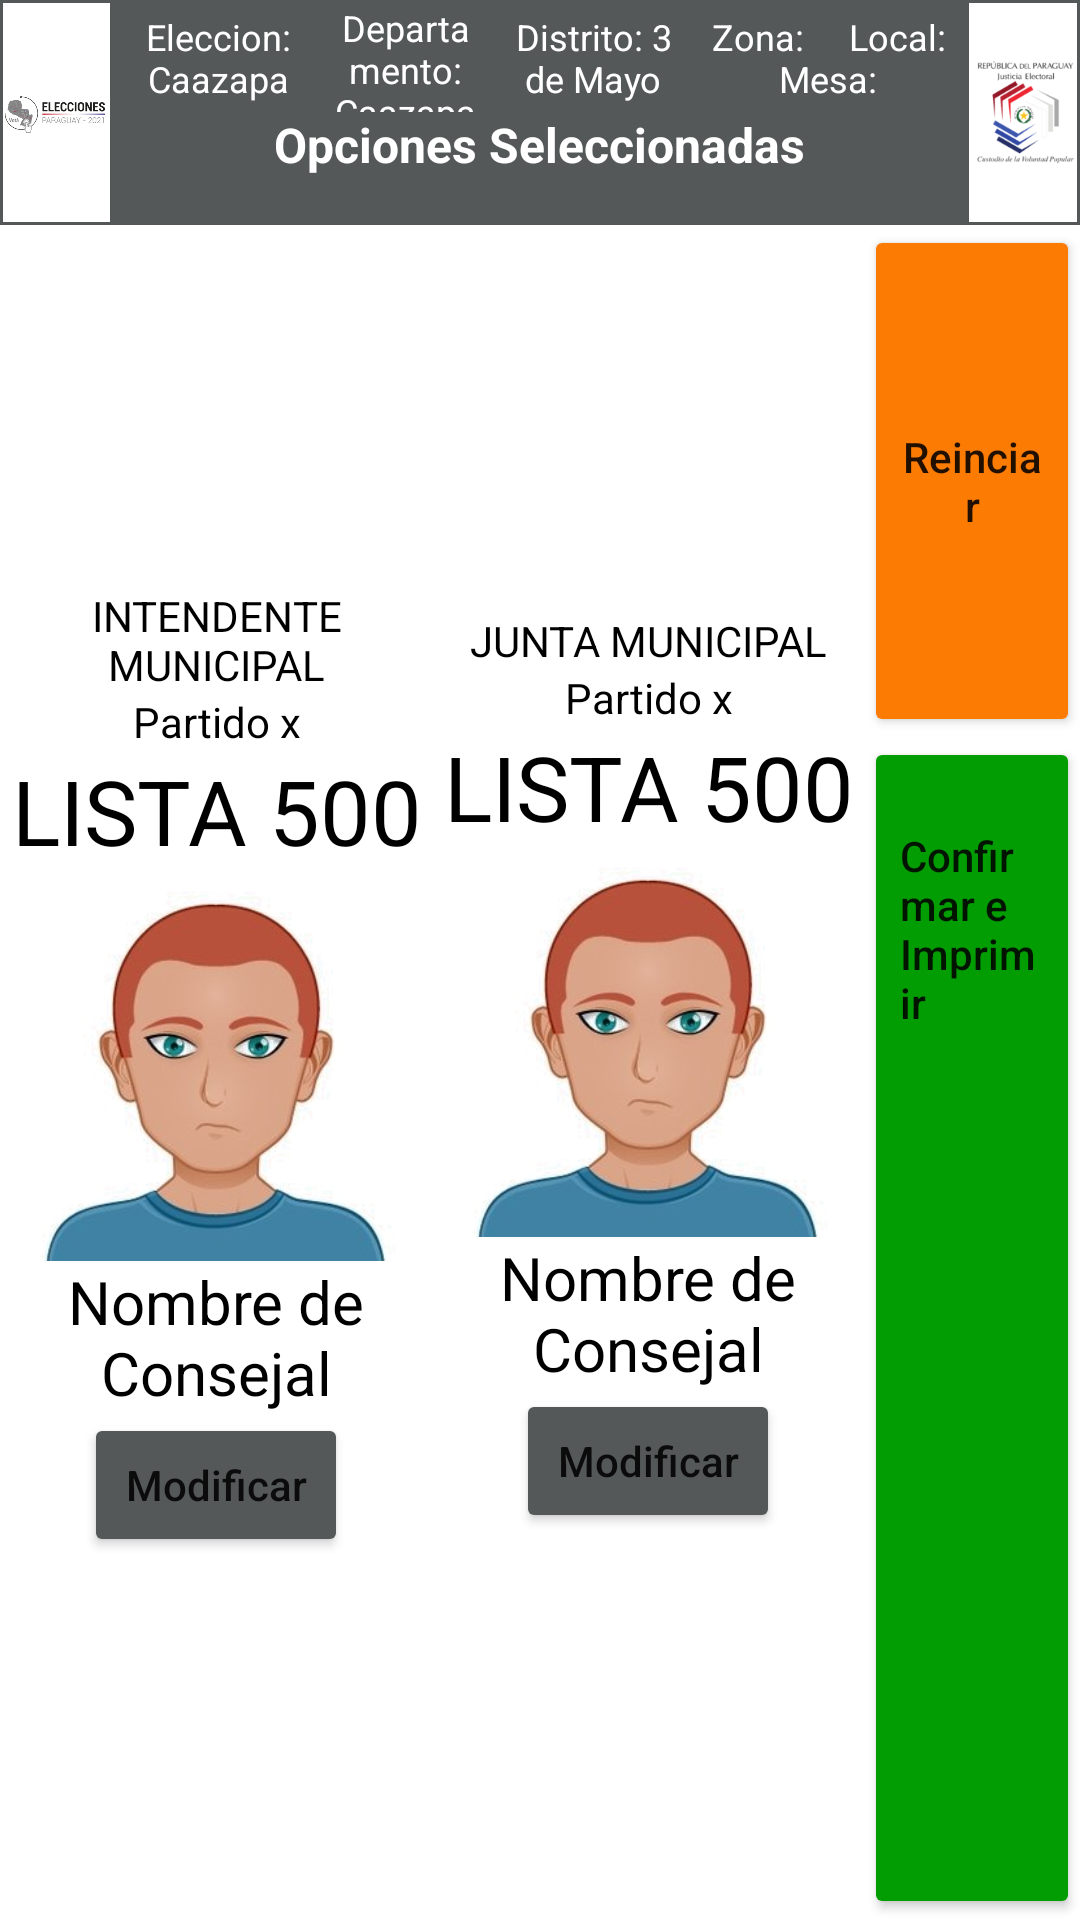

Produce the Android XML layout that renders to this screen, including the resource entries it uses.
<!-- AndroidManifest.xml: application theme NoActionBar -->
<!-- res/layout/activity_ventana7.xml -->
<?xml version="1.0" encoding="utf-8"?>
<LinearLayout xmlns:android="http://schemas.android.com/apk/res/android"
    xmlns:app="http://schemas.android.com/apk/res-auto"
    xmlns:tools="http://schemas.android.com/tools"
    android:layout_width="match_parent"
    android:layout_height="match_parent"
    android:background="@color/white"
    android:orientation="vertical"
    tools:context=".ventana7">

    <LinearLayout
        android:layout_width="match_parent"
        android:layout_height="0dp"
        android:layout_gravity="left"
        android:layout_weight="1.2"
        android:background="@color/gris"
        android:orientation="horizontal"
        android:padding="1dp">


        <ImageView
            android:layout_width="0dp"
            android:layout_height="match_parent"
            android:layout_weight="1"
            android:background="@color/white"
            android:src="@drawable/logo_eleccion_r" />

        <LinearLayout
            android:layout_width="0dp"
            android:layout_height="match_parent"
            android:layout_weight="8"
            android:orientation="vertical">

            <LinearLayout
                android:layout_width="match_parent"
                android:layout_height="0dp"
                android:layout_weight="1"
                android:gravity="center"
                android:orientation="horizontal"
                android:paddingLeft="5dp">

                <TextView
                    android:layout_width="0dp"
                    android:layout_height="match_parent"
                    android:layout_weight="1"
                    android:gravity="center"
                    android:text="Eleccion: Caazapa"
                    android:textColor="@color/white"
                    android:textSize="12sp" />

                <TextView
                    android:layout_width="0dp"
                    android:layout_height="match_parent"
                    android:layout_weight="1"
                    android:gravity="center"
                    android:text="Departamento: Caazapa"
                    android:textColor="@color/white"
                    android:textSize="12sp" />

                <TextView
                    android:layout_width="0dp"
                    android:layout_height="match_parent"
                    android:layout_weight="1"
                    android:gravity="center"
                    android:text="Distrito: 3 de Mayo"
                    android:textColor="@color/white"
                    android:textSize="12sp" />

                <TextView
                    android:layout_width="0dp"
                    android:layout_height="match_parent"
                    android:layout_weight="1.5"
                    android:gravity="center"
                    android:text="Zona:     Local:      Mesa:"
                    android:textColor="@color/white"
                    android:textSize="12sp" />

            </LinearLayout>

            <LinearLayout
                android:layout_width="match_parent"
                android:layout_height="0dp"
                android:layout_weight="1">

                <TextView
                    android:layout_width="match_parent"
                    android:layout_height="wrap_content"
                    android:text="Opciones Seleccionadas"
                    android:textAlignment="center"
                    android:textColor="@color/white"
                    android:textSize="16sp"
                    android:textStyle="bold" />
            </LinearLayout>
        </LinearLayout>

        <ImageView
            android:layout_width="0dp"
            android:layout_height="match_parent"
            android:layout_weight="1"
            android:background="@color/white"
            android:src="@drawable/header_r" />
    </LinearLayout>
    <LinearLayout
        android:layout_width="match_parent"
        android:layout_height="0dp"
        android:layout_weight="9"

        android:orientation="horizontal">
        <LinearLayout
            android:layout_width="0dp"
            android:layout_height="match_parent"
            android:layout_weight="1"
            android:gravity="center"
            android:orientation="vertical">
            <TextView
                android:layout_width="match_parent"
                android:layout_height="wrap_content"
                android:textAlignment="center"
                android:textColor="@color/black"
                android:text="INTENDENTE MUNICIPAL"/>
            <TextView
                android:id="@+id/v7_partidointendente"
                android:layout_width="match_parent"
                android:layout_height="wrap_content"
                android:textAlignment="center"
                android:textColor="@color/black"
                android:text="Partido x"/>
            <TextView
                android:id="@+id/v7_listaintendente"
                android:layout_width="match_parent"
                android:layout_height="wrap_content"
                android:textAlignment="center"
                android:textColor="@color/black"
                android:textSize="30sp"
                android:text="LISTA 500"/>
            <ImageView
                android:id="@+id/v7_fotointendente"
                android:layout_width="match_parent"
                android:layout_height="130dp"
                android:src="@drawable/user1"/>
            <TextView
                android:id="@+id/v7nombre_intendente"
                android:layout_width="match_parent"
                android:layout_height="wrap_content"
                android:textAlignment="center"
                android:textColor="@color/black"
                android:textSize="20sp"
                android:text="Nombre de Consejal"/>
            <Button
                android:id="@+id/btnmodificar_intendente"
                android:layout_width="wrap_content"
                android:layout_height="wrap_content"
                android:textAllCaps="false"
                android:backgroundTint="@color/gris"
                android:text="Modificar"/>
        </LinearLayout>
        <LinearLayout
            android:layout_width="0dp"
            android:layout_height="match_parent"
            android:orientation="vertical"
            android:gravity="center"
            android:layout_weight="1">
            <TextView
                android:layout_width="match_parent"
                android:layout_height="wrap_content"
                android:textAlignment="center"
                android:textColor="@color/black"
                android:text="JUNTA MUNICIPAL"/>
            <TextView
                android:id="@+id/v7_partidoconsejal"
                android:layout_width="match_parent"
                android:layout_height="wrap_content"
                android:textAlignment="center"
                android:textColor="@color/black"
                android:text="Partido x"/>
            <TextView
                android:id="@+id/v7_listaconsejal"
                android:layout_width="match_parent"
                android:layout_height="wrap_content"
                android:textAlignment="center"
                android:textColor="@color/black"
                android:textSize="30sp"
                android:text="LISTA 500"/>
            <ImageView
                android:id="@+id/v7_fotoconsejal"
                android:layout_width="match_parent"
                android:layout_height="130dp"
                android:src="@drawable/user1"/>
            <TextView
                android:id="@+id/v7_nombreconsejal"
                android:layout_width="match_parent"
                android:layout_height="wrap_content"
                android:textAlignment="center"
                android:textColor="@color/black"
                android:textSize="20sp"
                android:text="Nombre de Consejal"/>
            <Button
                android:id="@+id/btnmodificar_consejal"
                android:layout_width="wrap_content"
                android:layout_height="wrap_content"
                android:textAllCaps="false"
                android:backgroundTint="@color/gris"
                android:text="Modificar"/>
        </LinearLayout>
        <LinearLayout
            android:layout_width="0dp"
            android:layout_height="match_parent"
            android:orientation="vertical"
            android:layout_weight="0.5">
            <Button
                android:id="@+id/btnreinciar"
                android:layout_width="match_parent"
                android:layout_height="0dp"
                android:layout_weight="1.3"
                android:textAllCaps="false"
                android:backgroundTint="@color/naranja"
                android:drawableTop="@drawable/ic_baseline_refresh_24"
                android:text="Reinciar"/>
            <Button
                android:id="@+id/btnimprimir"
                android:layout_width="match_parent"
                android:layout_height="0dp"
                android:layout_weight="3"
                android:textAllCaps="false"
                android:paddingTop="30dp"
                android:gravity="top"
                android:backgroundTint="@color/verde"
                android:drawableTop="@drawable/ic_baseline_print_24"
                android:text="Confirmar e Imprimir"/>
        </LinearLayout>
    </LinearLayout>
</LinearLayout>
<!-- resources referenced by this layout -->
<resources>
  <color name="black">#FF000000</color>
  <color name="gris">#545859</color>
  <color name="naranja">#fc7b02</color>
  <color name="verde">#029d02</color>
  <color name="white">#FFFFFFFF</color>
  <!-- drawable header_r: png bitmap (drawable, 24918 bytes) -->
  <!-- drawable logo_eleccion_r: png bitmap (drawable, 16590 bytes) -->
  <!-- drawable user1: jpg bitmap (drawable, 15729 bytes) -->
  <style name="NoActionBar" parent="Theme.Votos2021">
          <item name="android:windowActivityTransitions">false</item>
          <item name="windowActionBar">false</item>
          <item name="windowNoTitle">true</item>
      </style>
  <style name="Theme.Votos2021" parent="Theme.MaterialComponents.DayNight.DarkActionBar">
          
  
  
          <item name="colorPrimary">@color/azul</item>
          <item name="colorPrimaryVariant">@color/azul_ligh</item>
          <item name="colorOnPrimary">@color/white</item>
          
          <item name="colorSecondary">@color/teal_200</item>
          <item name="colorSecondaryVariant">@color/teal_700</item>
          <item name="colorOnSecondary">@color/black</item>
          
          <item name="android:statusBarColor" tools:targetApi="l">?attr/colorPrimaryVariant</item>
          <item name="backgroundColor">@color/white</item>
          
      </style>
  <color name="azul">#337ab7</color>
  <color name="azul_ligh">#578FBF</color>
  <color name="teal_200">#FF03DAC5</color>
  <color name="teal_700">#FF018786</color>
</resources>
